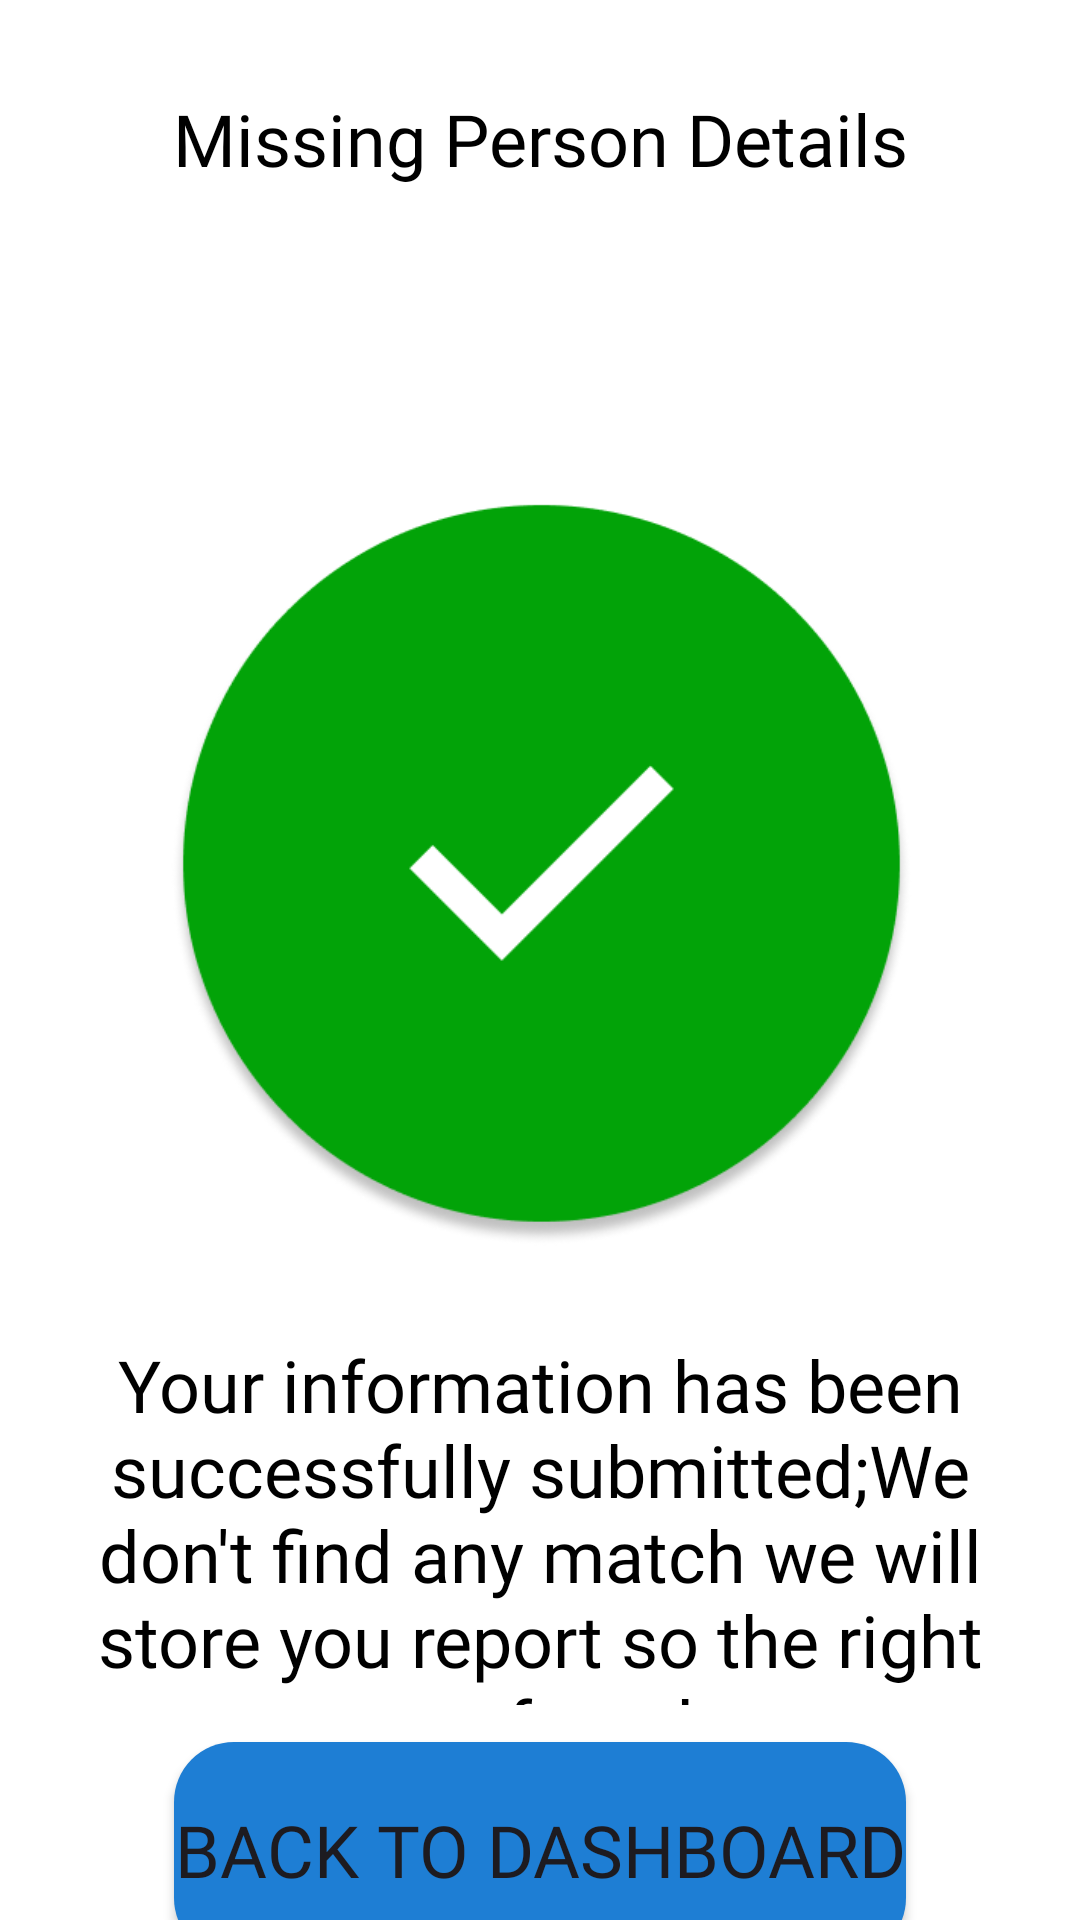

Layout XML and referenced resources for this Android screen:
<!-- AndroidManifest.xml: application theme Theme.LostPeopleFinder -->
<!-- res/layout/activity_details8_complete.xml -->
<?xml version="1.0" encoding="utf-8"?>
<androidx.constraintlayout.widget.ConstraintLayout xmlns:android="http://schemas.android.com/apk/res/android"
    xmlns:app="http://schemas.android.com/apk/res-auto"
    xmlns:tools="http://schemas.android.com/tools"
    android:layout_width="match_parent"
    android:layout_height="match_parent"
    android:background="@color/white"
    tools:context=".DetailsCompleteActivity8">


    <TextView
        android:id="@+id/textView6"
        android:layout_width="wrap_content"
        android:layout_height="wrap_content"
        android:layout_marginTop="30dp"
        android:fontFamily="@font/proxima_nova_semibold"
        android:text="Missing Person Details"
        android:textColor="@color/black"
        android:textSize="24sp"
        app:layout_constraintEnd_toEndOf="parent"
        app:layout_constraintStart_toStartOf="parent"
        app:layout_constraintTop_toTopOf="parent" />
    <TextView
        android:id="@+id/textView18"
        android:layout_width="match_parent"
        android:layout_height="143dp"
        android:layout_margin="20dp"
        android:fontFamily="@font/proxima_nova_semibold"
        android:gravity="center"
        android:padding="10dp"
        android:text="@string/notFound"
        android:textColor="@color/black"
        android:textSize="24sp"
        app:layout_constraintEnd_toEndOf="parent"
        app:layout_constraintStart_toStartOf="parent"
        app:layout_constraintTop_toBottomOf="@+id/imageView4"
        tools:ignore="MissingConstraints" />


    <Button
        android:id="@+id/bt_goToDashboard"
        android:layout_width="wrap_content"
        android:layout_height="72dp"
        android:layout_marginTop="15dp"
        android:background="@drawable/btn_background"
        android:backgroundTint="@color/app_blue"
        android:fontFamily="@font/proxima_nova_semibold"
        android:text="Back to Dashboard"
        android:textSize="24sp"
        app:layout_constraintBottom_toBottomOf="parent"
        app:layout_constraintEnd_toEndOf="parent"
        app:layout_constraintStart_toStartOf="parent"
        app:layout_constraintTop_toBottomOf="@+id/textView18"
         />

    <ImageView
        android:id="@+id/imageView4"
        android:layout_width="363dp"
        android:layout_height="249dp"
        android:layout_marginTop="104dp"
        android:src="@drawable/img_complete_icon"
        app:layout_constraintEnd_toEndOf="parent"
        app:layout_constraintHorizontal_bias="0.479"
        app:layout_constraintStart_toStartOf="parent"
        app:layout_constraintTop_toBottomOf="@+id/textView6" />

</androidx.constraintlayout.widget.ConstraintLayout>
<!-- resources referenced by this layout -->
<resources>
  <color name="app_blue">#1E7ED4</color>
  <color name="black">#FF000000</color>
  <color name="white">#FFFFFFFF</color>
  <!-- drawable btn_background (drawable) -->
  <selector xmlns:android="http://schemas.android.com/apk/res/android">
  
      <item>
          <shape android:shape="rectangle">
              <corners android:radius="20dp"/>
              <solid android:color="@color/app_blue"/>
          </shape>
      </item>
  
  </selector>
  <!-- drawable img_complete_icon: png bitmap (drawable, 23257 bytes) -->
  <string name="notFound">Your information has been successfully submitted;We don\'t find any match we will store you report so the right one can found you.</string>
  <style name="Theme.LostPeopleFinder" parent="Base.Theme.LostPeopleFinder" />
  <style name="Base.Theme.LostPeopleFinder" parent="Theme.Material3.DayNight.NoActionBar">
          
          
          
          <item name="colorPrimary">@color/blue_app</item>
          <item name="colorPrimaryVariant">@color/purple_700</item>
          <item name="colorOnPrimary">@color/white</item>
          
          <item name="colorSecondary">@color/teal_200</item>
          <item name="colorSecondaryVariant">@color/teal_700</item>
          <item name="colorOnSecondary">@color/black</item>
          
          <item name="android:statusBarColor">@color/blue_app</item>
  
      </style>
  <color name="blue_app">#1E7ED4</color>
  <color name="purple_700">#FF3700B3</color>
  <color name="teal_200">#FF03DAC5</color>
  <color name="teal_700">#FF018786</color>
</resources>
